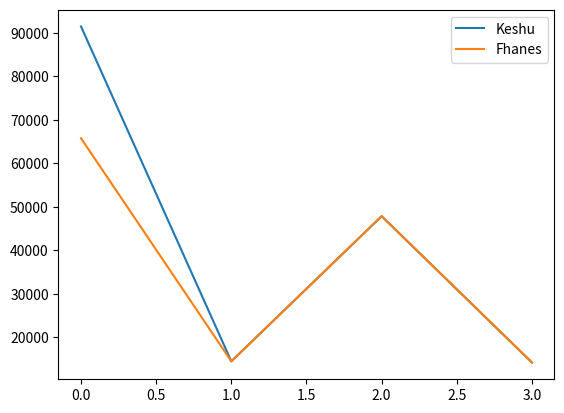

Here is the Python script that generated this plot: (Note: this script raises an exception after producing the figure.)
import matplotlib.pyplot as plt
import pandas as pd

a = {
    'Keshu':[91425,14521,47856,14254],
    'Fhanes':[65754,14521,47856,14254]
}   

b = pd.DataFrame(a)
b.plot()
b.show()